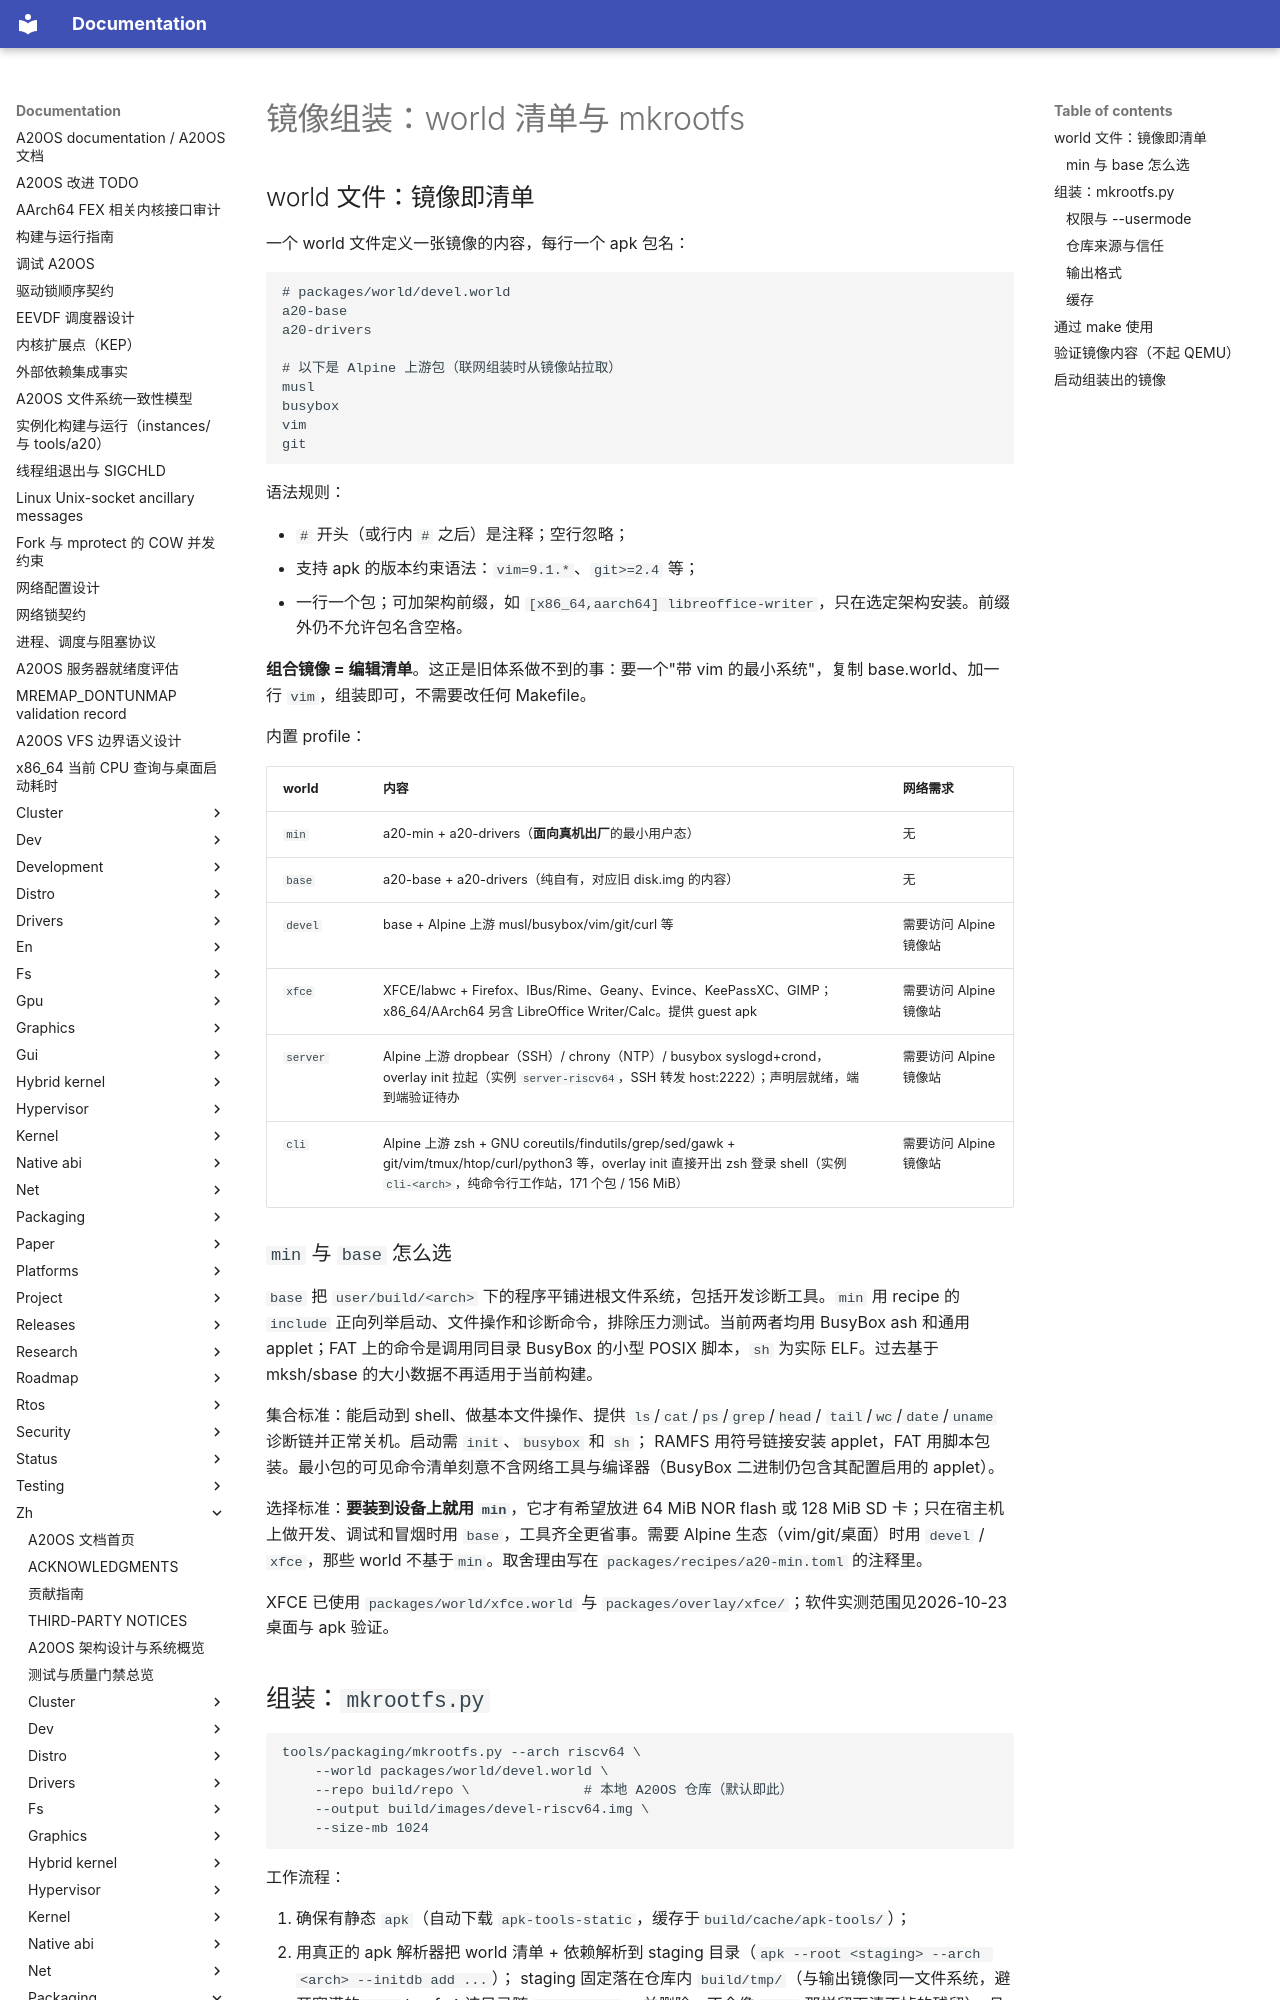

repository: fQwQf/A20OS · page: zh/packaging/images/index.html · generator: mkdocs

# 镜像组装：world 清单与 mkrootfs

## world 文件：镜像即清单

一个 world 文件定义一张镜像的内容，每行一个 apk 包名：

```
# packages/world/devel.world
a20-base
a20-drivers

# 以下是 Alpine 上游包（联网组装时从镜像站拉取）
musl
busybox
vim
git
```

语法规则：

- `#` 开头（或行内 `#` 之后）是注释；空行忽略；
- 支持 apk 的版本约束语法：`vim=9.1.*`、`git>=2.4` 等；
- 一行一个包；可加架构前缀，如 `[x86_64,aarch64] libreoffice-writer`，只在选定架构安装。前缀外仍不允许包名含空格。

**组合镜像 = 编辑清单**。这正是旧体系做不到的事：要一个"带 vim 的最小系统"，复制 base.world、加一行 `vim`，组装即可，不需要改任何 Makefile。

内置 profile：

| world | 内容 | 网络需求 |
|-------|------|----------|
| `min` | a20-min + a20-drivers（**面向真机出厂**的最小用户态） | 无 |
| `base` | a20-base + a20-drivers（纯自有，对应旧 disk.img 的内容） | 无 |
| `devel` | base + Alpine 上游 musl/busybox/vim/git/curl 等 | 需要访问 Alpine 镜像站 |
| `xfce` | XFCE/labwc + Firefox、IBus/Rime、Geany、Evince、KeePassXC、GIMP；x86_64/AArch64 另含 LibreOffice Writer/Calc。提供 guest apk | 需要访问 Alpine 镜像站 |
| `server` | Alpine 上游 dropbear（SSH）/ chrony（NTP）/ busybox syslogd+crond，overlay init 拉起（实例 `server-riscv64`，SSH 转发 host:2222）；声明层就绪，端到端验证待办 | 需要访问 Alpine 镜像站 |
| `cli` | Alpine 上游 zsh + GNU coreutils/findutils/grep/sed/gawk + git/vim/tmux/htop/curl/python3 等，overlay init 直接开出 zsh 登录 shell（实例 `cli-<arch>`，纯命令行工作站，171 个包 / 156 MiB） | 需要访问 Alpine 镜像站 |

### `min` 与 `base` 怎么选

`base` 把 `user/build/<arch>` 下的程序平铺进根文件系统，包括开发诊断工具。`min` 用 recipe 的 `include` 正向列举启动、文件操作和诊断命令，排除压力测试。当前两者均用 BusyBox ash 和通用 applet；FAT 上的命令是调用同目录 BusyBox 的小型 POSIX 脚本，`sh` 为实际 ELF。过去基于 mksh/sbase 的大小数据不再适用于当前构建。

集合标准：能启动到 shell、做基本文件操作、提供 `ls`/`cat`/`ps`/`grep`/`head`/ `tail`/`wc`/`date`/`uname` 诊断链并正常关机。启动需 `init`、`busybox` 和 `sh`； RAMFS 用符号链接安装 applet，FAT 用脚本包装。最小包的可见命令清单刻意不含网络工具与编译器（BusyBox 二进制仍包含其配置启用的 applet）。

选择标准：**要装到设备上就用 `min`**，它才有希望放进 64 MiB NOR flash 或 128 MiB SD 卡；只在宿主机上做开发、调试和冒烟时用 `base`，工具齐全更省事。需要 Alpine 生态（vim/git/桌面）时用 `devel` / `xfce`，那些 world 不基于`min`。取舍理由写在 `packages/recipes/a20-min.toml` 的注释里。

XFCE 已使用 `packages/world/xfce.world` 与 `packages/overlay/xfce/`；软件实测范围见2026-10-23 桌面与 apk 验证。
